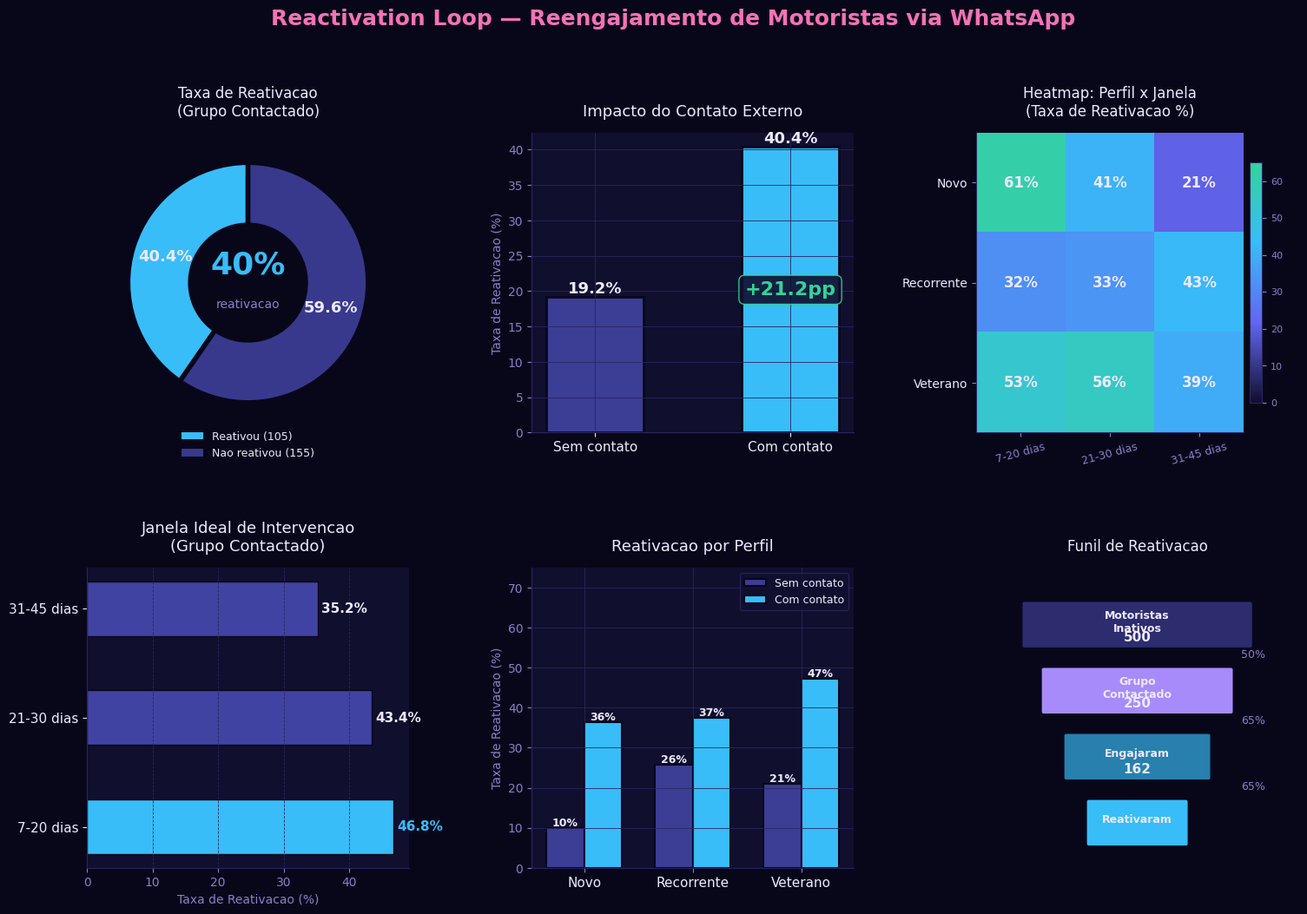
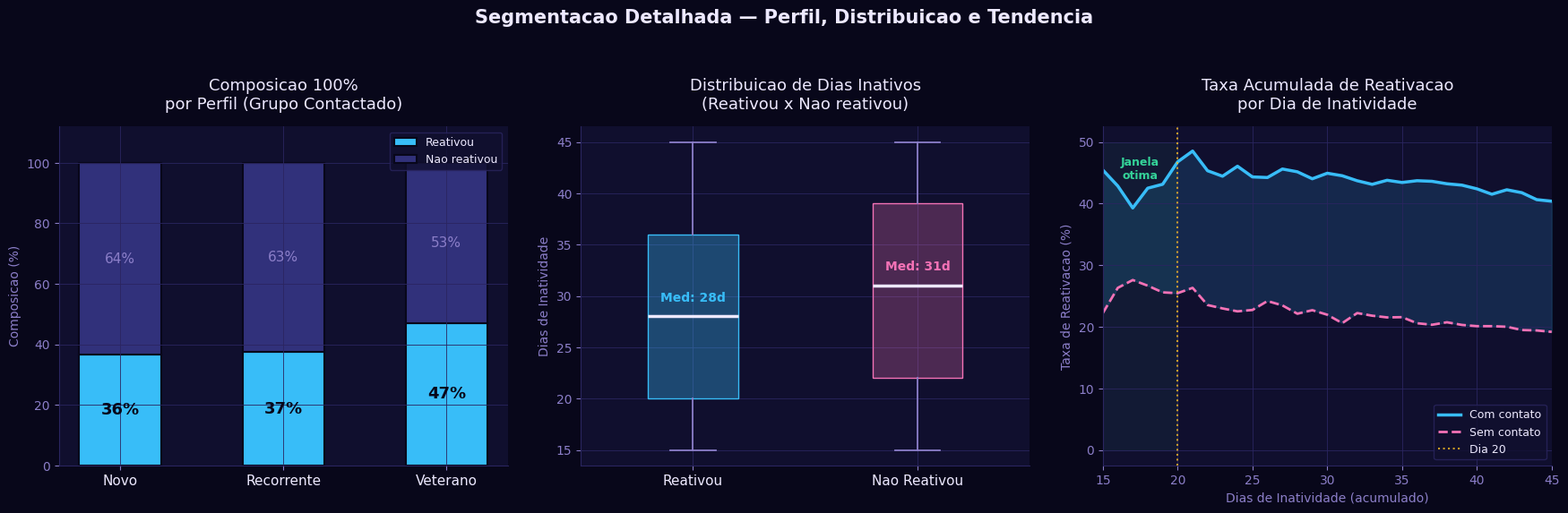
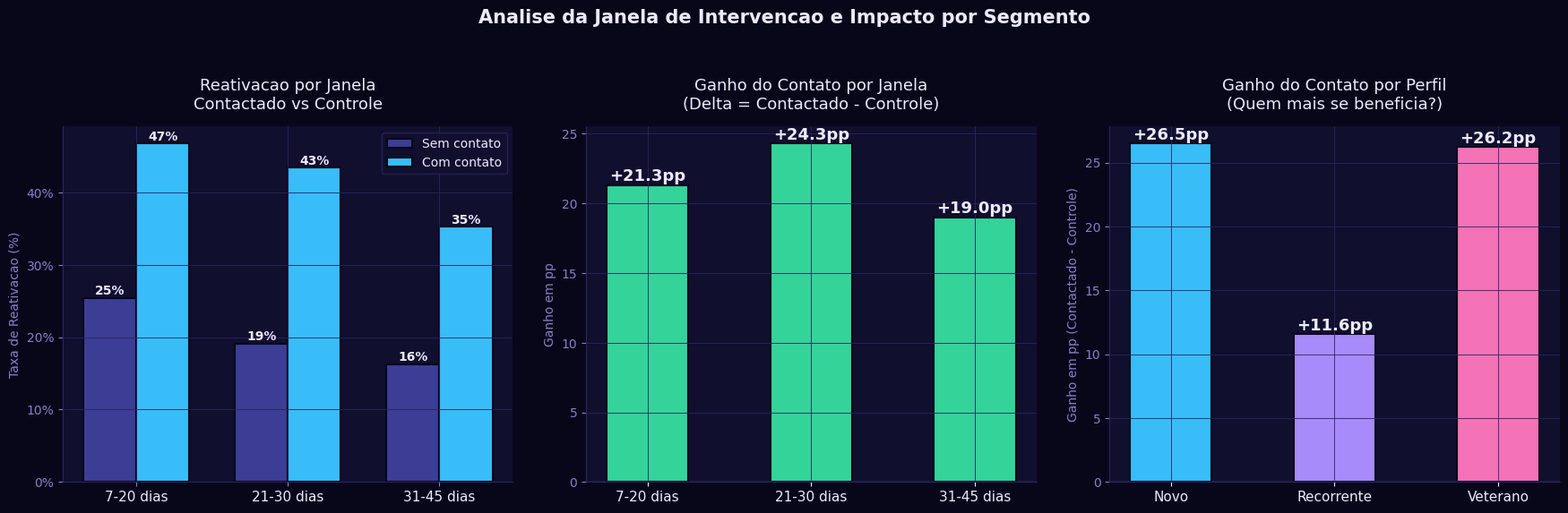

The script that saved these images, in order:
import matplotlib
matplotlib.use("Agg")
import matplotlib as mpl; mpl.rcParams.update(mpl.rcParamsDefault)
import matplotlib.pyplot as plt
import matplotlib.patches as mpatches
import matplotlib.gridspec as gridspec
from matplotlib.colors import LinearSegmentedColormap
import numpy as np, pandas as pd

BG='#08071a'; CARD='#100f2e'; BORDER='#2a2560'
PURPLE='#6366f1'; LAV='#a78bfa'; CYAN='#38bdf8'
PINK='#f472b6'; TEXT='#ede9ff'; MUTED='#8b7ec8'
GREEN='#34d399'; YELLOW='#fbbf24'

plt.rcParams.update({
    'figure.facecolor':BG,'axes.facecolor':CARD,'axes.edgecolor':BORDER,
    'axes.labelcolor':MUTED,'axes.titlecolor':TEXT,'axes.titlesize':13,
    'axes.labelsize':10,'axes.titlepad':14,'axes.spines.top':False,
    'axes.spines.right':False,'axes.grid':True,'grid.color':BORDER,
    'grid.linewidth':0.6,'xtick.color':MUTED,'ytick.color':MUTED,
    'text.color':TEXT,'font.family':'DejaVu Sans',
    'legend.facecolor':CARD,'legend.edgecolor':BORDER,'legend.labelcolor':TEXT,
})

np.random.seed(42); n=500
df=pd.DataFrame({'motorista_id':range(1,n+1),
    'perfil':np.random.choice(['Novo','Recorrente','Veterano'],n,p=[0.3,0.4,0.3]),
    'dias_inativo':np.random.randint(15,46,n),
    'contato_externo':np.random.choice([0,1],n,p=[0.5,0.5])})

def reativou(row):
    base=0.15
    if row['contato_externo']==1: base+=0.20
    if row['perfil']=='Veterano': base+=0.10
    elif row['perfil']=='Recorrente': base+=0.05
    if row['dias_inativo']<=20: base+=0.10
    return np.random.binomial(1,min(base,1))

df['reativou']=df.apply(reativou,axis=1)
df['janela']=pd.cut(df['dias_inativo'],bins=[14,20,30,45],labels=['7-20 dias','21-30 dias','31-45 dias'])
perfis=['Novo','Recorrente','Veterano']
janelas=['7-20 dias','21-30 dias','31-45 dias']

# ── GRAF 1: Dashboard principal 2x3 ────────────────────────────────
fig = plt.figure(figsize=(18,11))
fig.patch.set_facecolor(BG)
fig.suptitle('Reactivation Loop — Reengajamento de Motoristas via WhatsApp',
             fontsize=18, fontweight='bold', color=PINK, y=1.01)
gs = gridspec.GridSpec(2,3,figure=fig,hspace=0.45,wspace=0.38)

# 1a. Donut
ax0=fig.add_subplot(gs[0,0])
ax0.set_facecolor(CARD); ax0.axis('off')
total_c=df[df['contato_externo']==1]
reativados=total_c['reativou'].sum(); nao_reat=len(total_c)-reativados
taxa_geral=reativados/len(total_c)*100
wedges,_,autotexts=ax0.pie([reativados,nao_reat],labels=None,autopct='%1.1f%%',
    colors=[CYAN,PURPLE+'88'],startangle=90,pctdistance=0.72,
    wedgeprops=dict(edgecolor=BG,linewidth=4,width=0.52))
for at in autotexts:
    at.set_fontsize(13); at.set_fontweight('bold'); at.set_color(TEXT)
ax0.text(0,0.15,f'{taxa_geral:.0f}%',ha='center',va='center',fontsize=26,color=CYAN,fontweight='bold')
ax0.text(0,-0.18,'reativacao',ha='center',va='center',fontsize=10,color=MUTED)
ax0.legend(handles=[mpatches.Patch(facecolor=CYAN,label=f'Reativou ({reativados})'),
    mpatches.Patch(facecolor=PURPLE+'88',label=f'Nao reativou ({nao_reat})')],
    loc='lower center',bbox_to_anchor=(0.5,-0.12),ncol=1,fontsize=9,frameon=False)
ax0.set_title('Taxa de Reativacao\n(Grupo Contactado)',color=TEXT,fontsize=12)

# 1b. Barras impacto com delta
ax1=fig.add_subplot(gs[0,1])
ax1.set_facecolor(CARD)
taxa=df.groupby('contato_externo')['reativou'].mean()*100
bars=ax1.bar(['Sem contato','Com contato'],taxa.values,color=[PURPLE+'88',CYAN],width=0.5,edgecolor=BG,linewidth=2)
for bar,val in zip(bars,taxa.values):
    ax1.text(bar.get_x()+bar.get_width()/2,bar.get_height()+0.6,
             f'{val:.1f}%',ha='center',fontsize=13,fontweight='bold',color=TEXT)
delta=taxa[1]-taxa[0]
ax1.annotate(f'+{delta:.1f}pp',xy=(1,taxa[1]/2),fontsize=16,fontweight='bold',color=GREEN,ha='center',va='center',
    bbox=dict(boxstyle='round,pad=0.3',facecolor=CARD,edgecolor=GREEN,alpha=0.9))
ax1.set_ylabel('Taxa de Reativacao (%)'); ax1.set_title('Impacto do Contato Externo')
ax1.tick_params(axis='x',colors=TEXT,labelsize=11)
ax1.spines['bottom'].set_color(BORDER); ax1.spines['left'].set_color(BORDER)

# 1c. Heatmap perfil x janela
ax2=fig.add_subplot(gs[0,2])
ax2.set_facecolor(CARD)
matriz=np.zeros((3,3))
for i,p in enumerate(perfis):
    for j,jan in enumerate(janelas):
        sub=df[(df['perfil']==p)&(df['janela']==jan)&(df['contato_externo']==1)]
        matriz[i,j]=sub['reativou'].mean()*100 if len(sub)>0 else 0
cmap_h=LinearSegmentedColormap.from_list('hm',['#100f2e','#6366f1','#38bdf8','#34d399'])
im=ax2.imshow(matriz,cmap=cmap_h,aspect='auto',vmin=0,vmax=65)
ax2.set_xticks(range(3)); ax2.set_xticklabels(janelas,fontsize=9,color=MUTED,rotation=15)
ax2.set_yticks(range(3)); ax2.set_yticklabels(perfis,fontsize=10,color=TEXT)
for i in range(3):
    for j in range(3):
        ax2.text(j,i,f'{matriz[i,j]:.0f}%',ha='center',va='center',fontsize=12,fontweight='bold',color=TEXT)
cb=fig.colorbar(im,ax=ax2,shrink=0.8,pad=0.02)
cb.ax.tick_params(colors=MUTED,labelsize=8)
ax2.set_title('Heatmap: Perfil x Janela\n(Taxa de Reativacao %)',color=TEXT,fontsize=12)
ax2.grid(False)

# 1d. Barras horizontais janela
ax3=fig.add_subplot(gs[1,0])
ax3.set_facecolor(CARD)
ax3.grid(axis='x',color=BORDER,linewidth=0.6,linestyle='--'); ax3.grid(axis='y',visible=False)
tj=df[df['contato_externo']==1].groupby('janela',observed=True)['reativou'].mean()*100
cores_j=[CYAN if v==tj.max() else PURPLE+'99' for v in tj.values]
bars=ax3.barh(tj.index.tolist(),tj.values,color=cores_j,edgecolor=BG,linewidth=1,height=0.5)
for bar,val in zip(bars,tj.values):
    ax3.text(val+0.5,bar.get_y()+bar.get_height()/2,f'{val:.1f}%',
             va='center',fontsize=11,fontweight='bold',color=CYAN if val==tj.max() else TEXT)
ax3.set_xlabel('Taxa de Reativacao (%)')
ax3.set_title('Janela Ideal de Intervencao\n(Grupo Contactado)')
ax3.tick_params(axis='y',colors=TEXT,labelsize=11)
ax3.spines['bottom'].set_color(BORDER); ax3.spines['left'].set_color(BORDER)

# 1e. Barras agrupadas por perfil
ax4=fig.add_subplot(gs[1,1])
ax4.set_facecolor(CARD)
x=np.arange(3); w=0.35
for grp,cor,off in [('Sem contato',PURPLE+'88',-w/2),('Com contato',CYAN,w/2)]:
    flag=0 if grp=='Sem contato' else 1
    vals=[df[(df['perfil']==p)&(df['contato_externo']==flag)]['reativou'].mean()*100 for p in perfis]
    bars2=ax4.bar(x+off,vals,width=w,color=cor,edgecolor=BG,linewidth=1.5,label=grp)
    for bar in bars2:
        h=bar.get_height()
        ax4.text(bar.get_x()+bar.get_width()/2,h+0.5,f'{h:.0f}%',ha='center',fontsize=9,fontweight='bold',color=TEXT)
ax4.set_title('Reativacao por Perfil')
ax4.set_ylabel('Taxa de Reativacao (%)')
ax4.set_xticks(x); ax4.set_xticklabels(perfis,fontsize=11,color=TEXT)
ax4.set_ylim(0,75); ax4.legend(frameon=True,fontsize=9)
ax4.spines['bottom'].set_color(BORDER); ax4.spines['left'].set_color(BORDER)

# 1f. Funil de reativacao
ax5=fig.add_subplot(gs[1,2])
ax5.set_facecolor(CARD); ax5.axis('off')
etapas=['Motoristas\nInativos','Grupo\nContactado','Engajaram','Reativaram']
valores=[500,250,int(250*0.65),reativados]
cores_f=[PURPLE+'66',LAV,CYAN+'aa',CYAN]
widths=[0.70,0.58,0.44,0.30]
y_pos=[0.82,0.60,0.38,0.16]
for i,(etapa,val,cor,wf,yf) in enumerate(zip(etapas,valores,cores_f,widths,y_pos)):
    x0=(1-wf)/2
    rect=mpatches.FancyBboxPatch((x0,yf-0.08),wf,0.14,boxstyle='round,pad=0.01',
        facecolor=cor,edgecolor=BG,linewidth=2,transform=ax5.transAxes,clip_on=False)
    ax5.add_patch(rect)
    ax5.text(0.5,yf,etapa,ha='center',va='center',fontsize=9,color=TEXT,fontweight='bold',transform=ax5.transAxes)
    ax5.text(0.5,yf-0.052,str(val),ha='center',va='center',fontsize=11,
             color=CYAN if i==3 else TEXT,fontweight='bold',transform=ax5.transAxes)
    if i<3:
        pct=valores[i+1]/valores[i]*100
        ax5.text(0.86,(y_pos[i]+y_pos[i+1])/2,f'{pct:.0f}%',
                 ha='center',va='center',fontsize=9,color=MUTED,transform=ax5.transAxes)
ax5.set_title('Funil de Reativacao',color=TEXT,fontsize=12,pad=14)

plt.savefig('graf1_contactado_vs_controle.png',dpi=150,bbox_inches='tight',facecolor=BG)
plt.close(); print('graf1 salvo')

# ── GRAF 2: Segmentacao detalhada ──────────────────────────────────
fig,axs=plt.subplots(1,3,figsize=(18,6))
fig.patch.set_facecolor(BG)
fig.suptitle('Segmentacao Detalhada — Perfil, Distribuicao e Tendencia',fontsize=15,fontweight='bold',color=TEXT)

# 2a. Stacked 100%
ax=axs[0]; ax.set_facecolor(CARD)
resumo=df[df['contato_externo']==1].groupby('perfil')['reativou'].agg(['sum','count'])
resumo['pct_sim']=resumo['sum']/resumo['count']*100
resumo['pct_nao']=100-resumo['pct_sim']
resumo=resumo.loc[perfis]
x=np.arange(3)
ax.bar(x,resumo['pct_sim'].values,color=CYAN,edgecolor=BG,linewidth=1.5,label='Reativou',width=0.5)
ax.bar(x,resumo['pct_nao'].values,bottom=resumo['pct_sim'].values,color=PURPLE+'66',edgecolor=BG,linewidth=1.5,label='Nao reativou',width=0.5)
for i,(_,row) in enumerate(resumo.iterrows()):
    ax.text(i,row['pct_sim']/2,f'{row["pct_sim"]:.0f}%',ha='center',va='center',fontsize=13,fontweight='bold',color=BG)
    ax.text(i,row['pct_sim']+row['pct_nao']/2,f'{row["pct_nao"]:.0f}%',ha='center',va='center',fontsize=11,color=MUTED)
ax.set_xticks(x); ax.set_xticklabels(perfis,color=TEXT,fontsize=11)
ax.set_ylabel('Composicao (%)'); ax.set_title('Composicao 100%\npor Perfil (Grupo Contactado)')
ax.set_ylim(0,112); ax.legend(frameon=True,fontsize=9)
ax.spines['bottom'].set_color(BORDER); ax.spines['left'].set_color(BORDER)

# 2b. Boxplot dias inativos
ax=axs[1]; ax.set_facecolor(CARD)
grp_c=df[df['contato_externo']==1]
g_sim=grp_c[grp_c['reativou']==1]['dias_inativo'].values
g_nao=grp_c[grp_c['reativou']==0]['dias_inativo'].values
bp=ax.boxplot([g_sim,g_nao],patch_artist=True,widths=0.4,
    medianprops=dict(color=TEXT,linewidth=2.5),
    whiskerprops=dict(color=MUTED,linewidth=1.3),
    capprops=dict(color=MUTED,linewidth=1.3),
    flierprops=dict(marker='o',markerfacecolor=CARD,markeredgecolor=MUTED,markersize=4,alpha=0.5))
bp['boxes'][0].set_facecolor(CYAN+'55'); bp['boxes'][0].set_edgecolor(CYAN)
bp['boxes'][1].set_facecolor(PINK+'44'); bp['boxes'][1].set_edgecolor(PINK)
ax.set_xticks([1,2]); ax.set_xticklabels(['Reativou','Nao Reativou'],color=TEXT,fontsize=11)
med0=np.median(g_sim); med1=np.median(g_nao)
ax.text(1,med0+1.5,f'Med: {med0:.0f}d',ha='center',fontsize=10,color=CYAN,fontweight='bold')
ax.text(2,med1+1.5,f'Med: {med1:.0f}d',ha='center',fontsize=10,color=PINK,fontweight='bold')
ax.set_ylabel('Dias de Inatividade')
ax.set_title('Distribuicao de Dias Inativos\n(Reativou x Nao reativou)')
ax.spines['bottom'].set_color(BORDER); ax.spines['left'].set_color(BORDER)

# 2c. Linha acumulada
ax=axs[2]; ax.set_facecolor(CARD)
dias_range=list(range(15,46))
taxa_c=[df[(df['contato_externo']==1)&(df['dias_inativo']<=d)]['reativou'].mean()*100 for d in dias_range]
taxa_nc=[df[(df['contato_externo']==0)&(df['dias_inativo']<=d)]['reativou'].mean()*100 for d in dias_range]
ax.fill_between(dias_range,taxa_c,taxa_nc,alpha=0.15,color=CYAN)
ax.plot(dias_range,taxa_c,color=CYAN,linewidth=2.5,label='Com contato')
ax.plot(dias_range,taxa_nc,color=PINK,linewidth=2,linestyle='--',label='Sem contato')
ax.axvline(20,color=YELLOW,linewidth=1.5,linestyle=':',alpha=0.8,label='Dia 20')
ax.fill_betweenx([0,50],15,20,alpha=0.06,color=GREEN)
ax.text(17.5,44,'Janela\notima',ha='center',fontsize=9,color=GREEN,fontweight='bold')
ax.set_xlabel('Dias de Inatividade (acumulado)')
ax.set_ylabel('Taxa de Reativacao (%)')
ax.set_title('Taxa Acumulada de Reativacao\npor Dia de Inatividade')
ax.legend(frameon=True,fontsize=9); ax.set_xlim(15,45)
ax.spines['bottom'].set_color(BORDER); ax.spines['left'].set_color(BORDER)

plt.tight_layout(pad=2.5)
plt.savefig('graf2_reativacao_por_perfil.png',dpi=150,bbox_inches='tight',facecolor=BG)
plt.close(); print('graf2 salvo')

# ── GRAF 3: Janela + Delta ──────────────────────────────────────────
fig,axs=plt.subplots(1,3,figsize=(18,6))
fig.patch.set_facecolor(BG)
fig.suptitle('Analise da Janela de Intervencao e Impacto por Segmento',fontsize=15,fontweight='bold',color=TEXT)

ax=axs[0]; ax.set_facecolor(CARD)
tj=df[df['contato_externo']==1].groupby('janela',observed=True)['reativou'].mean()*100
tjc=df[df['contato_externo']==0].groupby('janela',observed=True)['reativou'].mean()*100
x=np.arange(3); w=0.35
b1=ax.bar(x-w/2,tjc.values,width=w,color=PURPLE+'88',edgecolor=BG,linewidth=1.5,label='Sem contato')
b2=ax.bar(x+w/2,tj.values,width=w,color=CYAN,edgecolor=BG,linewidth=1.5,label='Com contato')
for bars_g in [b1,b2]:
    for bar in bars_g:
        h=bar.get_height()
        ax.text(bar.get_x()+bar.get_width()/2,h+0.5,f'{h:.0f}%',ha='center',fontsize=10,fontweight='bold',color=TEXT)
ax.set_xticks(x); ax.set_xticklabels(tj.index.tolist(),color=TEXT,fontsize=11)
ax.set_ylabel('Taxa de Reativacao (%)'); ax.set_title('Reativacao por Janela\nContactado vs Controle')
ax.legend(frameon=True,fontsize=10); ax.yaxis.set_major_formatter(plt.FuncFormatter(lambda v,_:f'{v:.0f}%'))
ax.spines['bottom'].set_color(BORDER); ax.spines['left'].set_color(BORDER)

ax=axs[1]; ax.set_facecolor(CARD)
delta_j=tj.values-tjc.values
bars=ax.bar(tj.index.tolist(),delta_j,color=GREEN,edgecolor=BG,linewidth=1.5,width=0.5)
for bar,val in zip(bars,delta_j):
    ax.text(bar.get_x()+bar.get_width()/2,val+0.3,f'+{val:.1f}pp',
            ha='center',fontsize=13,fontweight='bold',color=TEXT)
ax.axhline(0,color=MUTED,linewidth=1,alpha=0.5)
ax.set_ylabel('Ganho em pp'); ax.set_title('Ganho do Contato por Janela\n(Delta = Contactado - Controle)')
ax.tick_params(axis='x',colors=TEXT,labelsize=11)
ax.spines['bottom'].set_color(BORDER); ax.spines['left'].set_color(BORDER)

ax=axs[2]; ax.set_facecolor(CARD)
delta_perf=[]
for p in perfis:
    t_c=df[(df['perfil']==p)&(df['contato_externo']==1)]['reativou'].mean()*100
    t_nc=df[(df['perfil']==p)&(df['contato_externo']==0)]['reativou'].mean()*100
    delta_perf.append(t_c-t_nc)
bars=ax.bar(perfis,delta_perf,color=[CYAN,LAV,PINK],edgecolor=BG,linewidth=1.5,width=0.5)
for bar,val in zip(bars,delta_perf):
    ax.text(bar.get_x()+bar.get_width()/2,val+0.3,f'+{val:.1f}pp',
            ha='center',fontsize=13,fontweight='bold',color=TEXT)
ax.axhline(0,color=MUTED,linewidth=1,alpha=0.5)
ax.set_ylabel('Ganho em pp (Contactado - Controle)')
ax.set_title('Ganho do Contato por Perfil\n(Quem mais se beneficia?)')
ax.tick_params(axis='x',colors=TEXT,labelsize=11)
ax.spines['bottom'].set_color(BORDER); ax.spines['left'].set_color(BORDER)

plt.tight_layout(pad=2.5)
plt.savefig('graf3_janela_intervencao.png',dpi=150,bbox_inches='tight',facecolor=BG)
plt.close(); print('graf3 salvo - todos prontos!')
